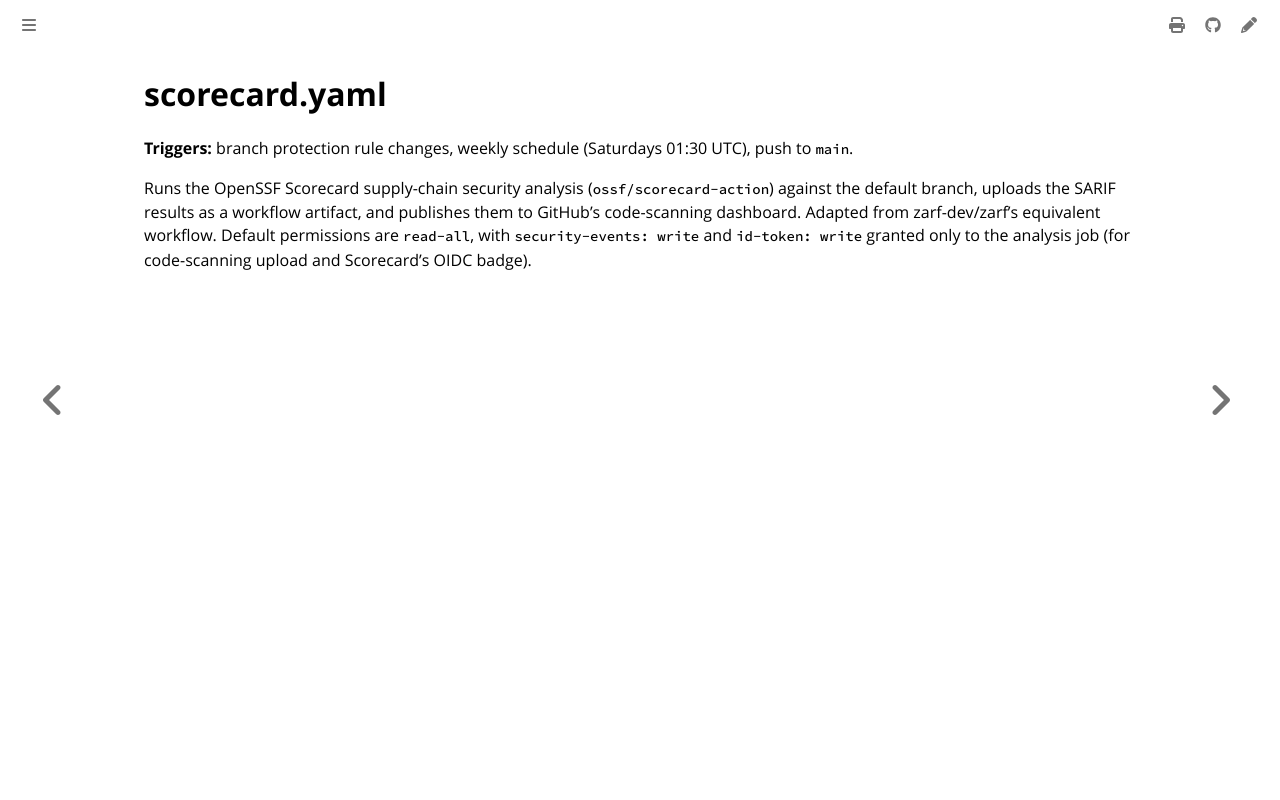

repository: colonel-byte/cargoship · page: workflows/scorecard.html · generator: mdbook

# scorecard.yaml

**Triggers:** branch protection rule changes, weekly schedule (Saturdays 01:30 UTC), push to `main`.

Runs the OpenSSF Scorecard supply-chain security analysis (`ossf/scorecard-action`) against the default branch, uploads the SARIF results as a workflow artifact, and publishes them to GitHub's code-scanning dashboard. Adapted from zarf-dev/zarf's equivalent workflow. Default permissions are `read-all`, with `security-events: write` and `id-token: write` granted only to the analysis job (for code-scanning upload and Scorecard's OIDC badge).
